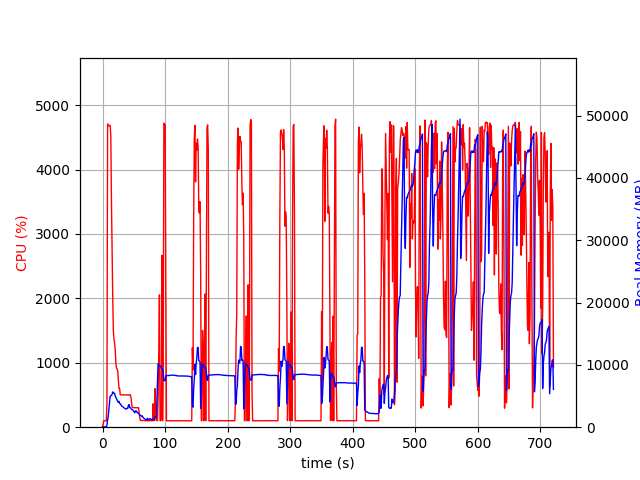

The file beside this chart, header and first rows:
elapsed_time, nproc, cpu, mem_real, mem_virtual
3.9577484130859375e-05, 1, 0.0, 12.66, 2331
1.006, 1, 48.7, 48.57, 619.7
2.015, 1, 100.2, 48.57, 619.7
3.022, 1, 100.3, 48.57, 619.7
4.028, 1, 99.3, 48.57, 619.7
5.035, 1, 100.3, 48.57, 619.7
6.042, 1, 99.3, 48.57, 619.7
7.05, 1, 390.1, 357.8, 4278
8.071, 1, 4709, 1160, 5197
9.095, 1, 4680, 1731, 5834
10.11, 1, 4679, 2908, 7204
11.14, 1, 4685, 3930, 8232
12.16, 1, 4685, 4942, 9458
13.19, 1, 4520, 5069, 9740
14.2, 1, 3544, 5075, 9822
15.21, 1, 2745, 5263, 10144
16.22, 1, 2049, 5666, 10852
17.23, 1, 1510, 5511, 10908
18.24, 1, 1371, 5418, 11060
19.25, 1, 1300, 5439, 11348
20.26, 1, 1214, 5017, 11444
21.26, 1, 1000, 4753, 11444
22.27, 1, 923.2, 4596, 11500
23.28, 1, 901.9, 4335, 11500
24.29, 1, 874.0, 4147, 11500
25.3, 1, 722.6, 3992, 11500
26.3, 1, 603.0, 4140, 11820
27.31, 1, 602.0, 3784, 12044
28.32, 1, 501.8, 3766, 12252
29.33, 1, 503.2, 3592, 12252
30.34, 1, 501.6, 3435, 12252
31.35, 1, 501.5, 3309, 12252
32.36, 1, 503.4, 3286, 12252
33.37, 1, 501.1, 3219, 12252
34.38, 1, 502.3, 3100, 12252
35.39, 1, 500.9, 3031, 12252
36.4, 1, 499.9, 2943, 12252
37.41, 1, 501.2, 2923, 12252
38.42, 1, 499.1, 2929, 12252
39.43, 1, 501.1, 3054, 12252
40.44, 1, 500.5, 3031, 12252
41.45, 1, 501.1, 3540, 12444
42.46, 1, 499.4, 3632, 12556
43.47, 1, 504.2, 3160, 12556
44.48, 1, 501.9, 3112, 12556
45.49, 1, 461.4, 2967, 12556
46.5, 1, 367.3, 2844, 12556
47.51, 1, 305.1, 2804, 12556
48.51, 1, 304.3, 2737, 12556
49.52, 1, 303.2, 2573, 12556
50.53, 1, 303.2, 2466, 12556
51.54, 1, 303.2, 2316, 12556
52.55, 1, 302.1, 2619, 12556
53.56, 1, 301.7, 2632, 12556
54.57, 1, 302.3, 2412, 12556
55.58, 1, 300.0, 2403, 12556
56.59, 1, 302.0, 2281, 12556
57.6, 1, 302.2, 2227, 12556
58.61, 1, 221.7, 2081, 12556
59.62, 1, 136.7, 1966, 12556
... 652 more rows
